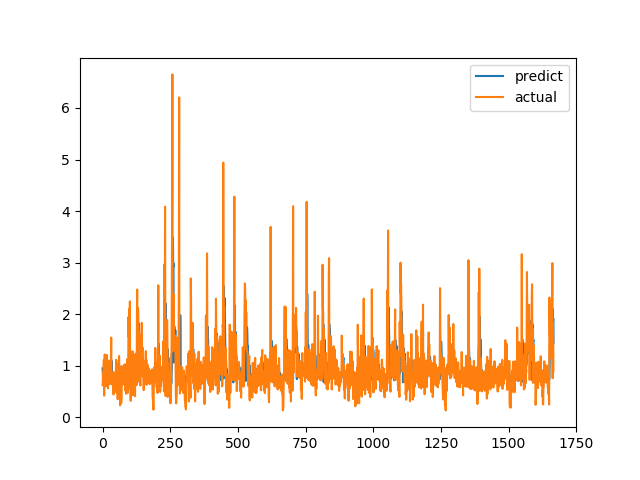

The file beside this chart, header and first rows:
predict, actual
0.9476, 0.6238
0.8774, 0.6915
0.6829, 0.8558
0.807, 0.7094
0.7647, 1.015
0.8164, 1.116
0.9198, 0.4183
0.7851, 1.002
0.8694, 1.219
0.8625, 1.143
1.103, 0.6528
0.9783, 0.6747
0.9267, 0.601
0.8727, 0.6695
0.8302, 0.6538
0.7532, 0.7814
0.726, 1.206
0.8553, 0.8469
0.8855, 0.8286
0.885, 0.6482
0.8276, 0.5624
0.7958, 0.7183
0.709, 1.1
0.7587, 0.9542
0.8548, 0.729
0.8293, 0.6694
0.8321, 0.8631
0.9138, 0.6465
0.8455, 0.8223
0.8282, 0.9236
0.8361, 0.8301
0.8562, 1.067
0.9145, 1.546
1.098, 0.6827
0.8477, 0.6386
0.7468, 0.6464
0.8869, 0.6881
0.8178, 0.7274
0.7347, 0.65
0.7192, 0.8694
0.7499, 0.4409
0.7793, 0.4519
0.7121, 0.7575
0.7951, 0.4952
0.6992, 0.6851
0.7809, 0.7244
0.7324, 0.8654
0.784, 0.74
0.7397, 0.8071
0.796, 0.8204
0.7947, 1.114
0.8107, 1.109
0.8457, 0.4751
0.8783, 1.039
0.847, 0.9458
0.9702, 0.7878
0.9228, 0.3505
0.8248, 0.9368
0.8823, 0.9868
0.7092, 0.647
... 1,607 more rows
